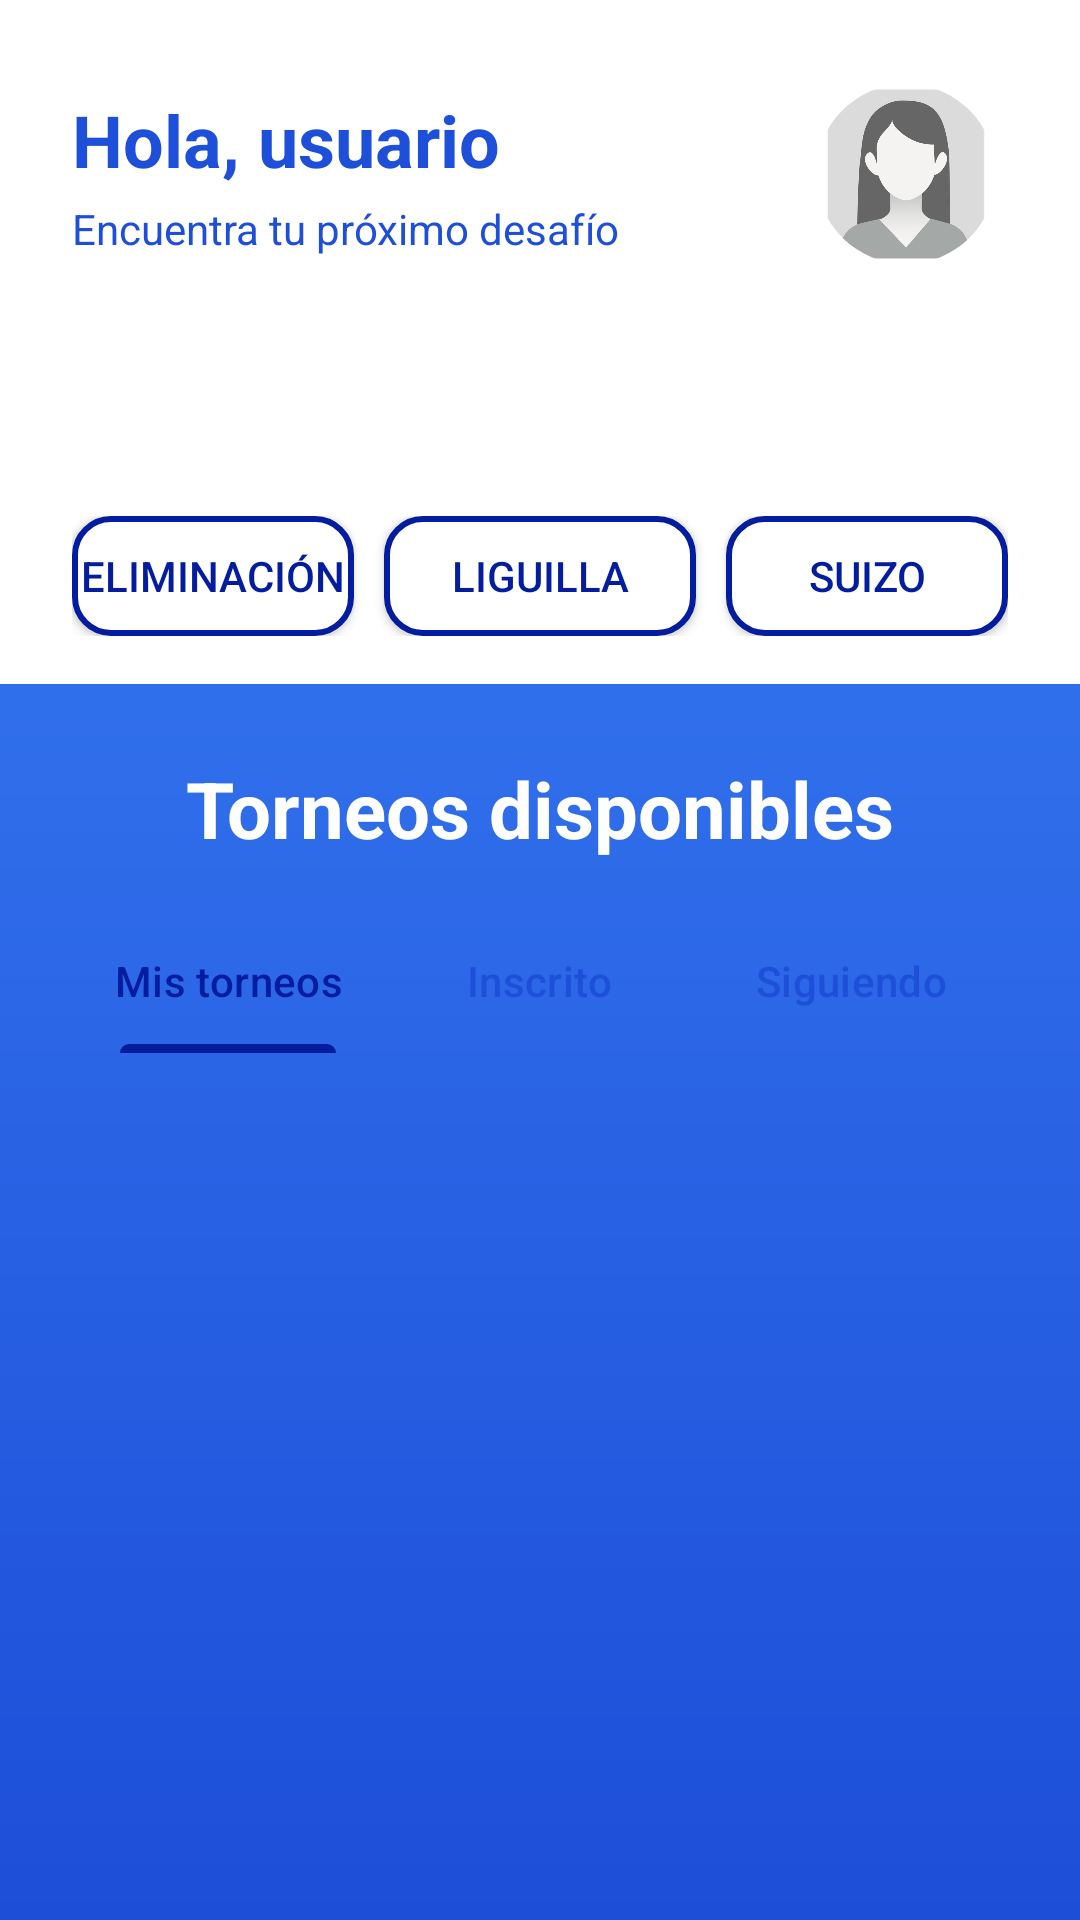

Android layout source for this screen:
<!-- AndroidManifest.xml: application theme Theme.Tourney -->
<!-- res/layout/fragment_home.xml -->
<?xml version="1.0" encoding="utf-8"?>
<layout xmlns:android="http://schemas.android.com/apk/res/android"
    xmlns:app="http://schemas.android.com/apk/res-auto"
    xmlns:tools="http://schemas.android.com/tools">

    <androidx.constraintlayout.widget.ConstraintLayout
        android:layout_width="match_parent"
        android:layout_height="match_parent"
        android:background="@drawable/bg_gradient_blue">


        
        <LinearLayout
            android:id="@+id/header_layout"
            android:layout_width="match_parent"
            android:layout_height="wrap_content"
            android:background="?attr/colorSurface"
            android:orientation="vertical"
            android:paddingTop="24dp"
            android:paddingHorizontal="24dp"
            app:layout_constraintTop_toTopOf="parent">

            
            <LinearLayout
                android:layout_width="match_parent"
                android:layout_height="wrap_content"
                android:orientation="horizontal"
                android:gravity="center_vertical"
                android:layout_marginBottom="16dp">

                
                <LinearLayout
                    android:layout_width="0dp"
                    android:layout_height="wrap_content"
                    android:layout_weight="1"
                    android:orientation="vertical">

                    <TextView
                        android:id="@+id/tv_greeting"
                        android:layout_width="wrap_content"
                        android:layout_height="wrap_content"
                        android:text="Hola, usuario"
                        android:textColor="@color/tablet_title_black"
                        android:textSize="24sp"
                        android:textStyle="bold" />

                    <TextView
                        android:id="@+id/tv_subtitle"
                        android:layout_width="wrap_content"
                        android:layout_height="wrap_content"
                        android:text="Encuentra tu próximo desafío"
                        android:textColor="@color/tablet_title_black"
                        android:textSize="14sp"
                        android:layout_marginTop="4dp" />
                </LinearLayout>

                
                <FrameLayout
                    android:id="@+id/btn_profile"
                    android:layout_width="68dp"
                    android:layout_height="68dp"
                    android:clickable="true"
                    android:focusable="true">

                    <com.google.android.material.imageview.ShapeableImageView
                        android:id="@+id/iv_profile"
                        android:layout_width="60dp"
                        android:layout_height="60dp"
                        android:layout_gravity="center"
                        android:background="@drawable/ic_user_pfp1"
                        android:gravity="center"
                        app:shapeAppearanceOverlay="@style/ShapeAppearance.Material3.Corner.Full"
                        app:strokeColor="?attr/colorOnPrimary"
                        android:textStyle="bold" />
                </FrameLayout>
            </LinearLayout>

            
            <FrameLayout
                android:layout_width="match_parent"
                android:layout_height="48dp">

                <EditText
                    android:id="@+id/et_search"
                    android:layout_width="match_parent"
                    android:layout_height="match_parent"
                    android:background="@drawable/bg_search"
                    android:hint="Buscar torneos..."
                    android:paddingStart="40dp"
                    android:paddingEnd="40dp"
                    android:textColor="@color/white"
                    android:textColorHint="@color/white"
                    android:textSize="14sp"
                    android:inputType="text"
                    android:imeOptions="actionSearch" />

                <ImageButton
                    android:id="@+id/btn_search_tournament"
                    android:layout_width="40dp"
                    android:layout_height="40dp"
                    android:layout_gravity="center_vertical"
                    android:padding="12dp"
                    android:scaleType="fitCenter"
                    android:background="?attr/selectableItemBackgroundBorderless"
                    android:src="@drawable/ic_search"

                    app:tint="@color/white" />

                <ImageButton
                    android:id="@+id/btn_search_filters"
                    android:layout_width="wrap_content"
                    android:layout_height="20dp"
                    android:layout_gravity="center_vertical|end"
                    android:layout_marginEnd="12dp"
                    android:background="?attr/selectableItemBackgroundBorderless"
                    android:src="@drawable/ic_menu"
                    app:tint="@color/white" />
            </FrameLayout>
            
            <LinearLayout
                android:id="@+id/vw_filters_tournament_search"
                android:layout_width="match_parent"
                android:layout_height="wrap_content"
                android:orientation="vertical"
                android:layout_marginTop="10dp"
                android:visibility="gone">
                <CheckBox
                    android:id="@+id/chk_filter_tournament_search_name"
                    android:layout_width="wrap_content"
                    android:layout_height="40dp"
                    android:text="Buscar por nombre de torneo"
                    android:checked="true"
                    />
                <CheckBox
                    android:id="@+id/chk_filter_tournament_search_game"
                    android:layout_width="wrap_content"
                    android:layout_height="40dp"
                    android:text="Buscar por juego"
                    android:checked="true"/>
            </LinearLayout>

            <LinearLayout
                android:layout_width="match_parent"
                android:layout_height="wrap_content"
                android:orientation="horizontal"
                android:layout_marginBottom="16dp"
                android:layout_marginTop="16dp">

                <ToggleButton
                    android:id="@+id/btn_filter_tournament_search_eliminacion"
                    android:layout_width="match_parent"
                    android:layout_height="40dp"
                    android:layout_weight="1"
                    android:background="@drawable/selector_toggle_filter_tournament_search"
                    android:textColor="@color/toggle_text_selector_filter_tournament_search"
                    android:layout_marginEnd="10dp"
                    android:textOff="Eliminación"
                    android:textOn="Eliminación"
                    />
                <ToggleButton
                    android:id="@+id/btn_filter_tournament_search_liguilla"
                    android:layout_width="match_parent"
                    android:layout_height="40dp"
                    android:layout_weight="1"
                    android:background="@drawable/selector_toggle_filter_tournament_search"
                    android:textColor="@color/toggle_text_selector_filter_tournament_search"
                    android:textOff="Liguilla"
                    android:textOn="Liguilla"
                    />
                <ToggleButton
                    android:id="@+id/btn_filter_tournament_search_suizo"
                    android:layout_width="match_parent"
                    android:layout_height="40dp"
                    android:layout_weight="1"
                    android:background="@drawable/selector_toggle_filter_tournament_search"
                    android:textColor="@color/toggle_text_selector_filter_tournament_search"
                    android:layout_marginStart="10dp"
                    android:textOff="Suizo"
                    android:textOn="Suizo"
                    />
            </LinearLayout>

        </LinearLayout>

        
        <LinearLayout
            android:layout_width="match_parent"
            android:layout_height="0dp"
            android:orientation="vertical"
            app:layout_constraintTop_toBottomOf="@id/header_layout"
            app:layout_constraintBottom_toBottomOf="parent"
            android:padding="24dp">

            

            <TextView
                android:layout_width="match_parent"
                android:layout_height="wrap_content"
                android:layout_marginBottom="16dp"
                android:text="Torneos disponibles"
                android:textAlignment="center"
                android:textColor="@color/white"
                android:textSize="26sp"
                android:textStyle="bold" />


            <com.google.android.material.tabs.TabLayout
                android:id="@+id/tab_layout"
                android:layout_width="match_parent"
                android:layout_height="wrap_content"
                android:background="@drawable/bg_filter_tournament"
                app:tabTextColor="@color/DarkBlue1"
                app:tabIndicatorColor="@color/DarkBlue2"
                app:tabSelectedTextColor="@color/DarkBlue2"
                android:layout_marginBottom="16dp">

                <com.google.android.material.tabs.TabItem
                    android:id="@+id/page_my_tournaments"
                    android:layout_width="wrap_content"
                    android:layout_height="wrap_content"
                    android:text="Mis torneos"/>

                <com.google.android.material.tabs.TabItem
                    android:id="@+id/page_joined_tournaments"
                    android:layout_width="wrap_content"
                    android:layout_height="wrap_content"
                    android:text="Inscrito"/>

                <com.google.android.material.tabs.TabItem
                    android:id="@+id/page_following_tournaments"
                    android:layout_width="wrap_content"
                    android:layout_height="wrap_content"
                    android:text="Siguiendo"/>

            </com.google.android.material.tabs.TabLayout>

            <androidx.viewpager2.widget.ViewPager2
                android:id="@+id/pager"
                android:layout_width="match_parent"
                android:layout_height="0dp"
                android:layout_weight="1"/>

        </LinearLayout>

    </androidx.constraintlayout.widget.ConstraintLayout>
</layout>
<!-- resources referenced by this layout -->
<resources>
  <color name="DarkBlue1">#1e4fd9</color>
  <color name="DarkBlue2">#041C9E</color>
  <color name="tablet_title_black">#1e4fd9</color>
  <color name="white">#FFFFFFFF</color>
  <!-- drawable bg_gradient_blue (drawable) -->
  <?xml version="1.0" encoding="utf-8"?>
  <shape xmlns:android="http://schemas.android.com/apk/res/android">
      <gradient
          android:startColor="#3B82F6"
          android:endColor="#1D4ED8"
          android:angle="270" />
  </shape>
  <!-- drawable bg_search (drawable) -->
  <?xml version="1.0" encoding="utf-8"?>
  <shape xmlns:android="http://schemas.android.com/apk/res/android"
      android:shape="rectangle">
      <corners android:radius="12dp" />
  
      <gradient
          android:startColor="?attr/gradientStartColor"
          android:endColor="?attr/gradientEndColor"
          android:angle="270" />
  </shape>
  <!-- drawable ic_search (drawable) -->
  <?xml version="1.0" encoding="utf-8"?>
  <vector xmlns:android="http://schemas.android.com/apk/res/android"
      android:width="24dp"
      android:height="24dp"
      android:viewportWidth="24"
      android:viewportHeight="24">
      <path
          android:fillColor="@android:color/black"
          android:pathData="M21,21l-5.2,-5.2M11,6a5,5 0,1 1,0 10,5 5,0 0,1 0,-10z"
          android:strokeWidth="2"
          android:strokeColor="@android:color/black"
          android:strokeLineCap="round"
          android:strokeLineJoin="round" />
  </vector>
  <!-- drawable ic_user_pfp1: png bitmap (drawable, 54989 bytes) -->
  <!-- drawable selector_toggle_filter_tournament_search (drawable) -->
  <?xml version="1.0" encoding="utf-8"?>
  <selector xmlns:android="http://schemas.android.com/apk/res/android">
      
      <item android:state_checked="true">
          <shape android:shape="rectangle">
              <solid android:color="@color/DarkBlue2" /> 
              <stroke android:width="2dp" android:color="@color/DarkBlue1" /> 
              <corners android:radius="12dp" />
          </shape>
      </item>
  
      
      <item android:state_checked="false">
          <shape android:shape="rectangle">
              <solid android:color="@color/white" /> 
              <stroke android:width="2dp" android:color="@color/DarkBlue2" /> 
              <corners android:radius="12dp" />
          </shape>
      </item>
  </selector>
  <style name="Theme.Tourney" parent="Base.Theme.Tourney" />
  <style name="Base.Theme.Tourney" parent="Theme.Material3.DayNight.NoActionBar">
          
          <item name="android:windowBackground">@color/white</item>
          <item name="colorSurface">@color/white</item>
      </style>
</resources>
